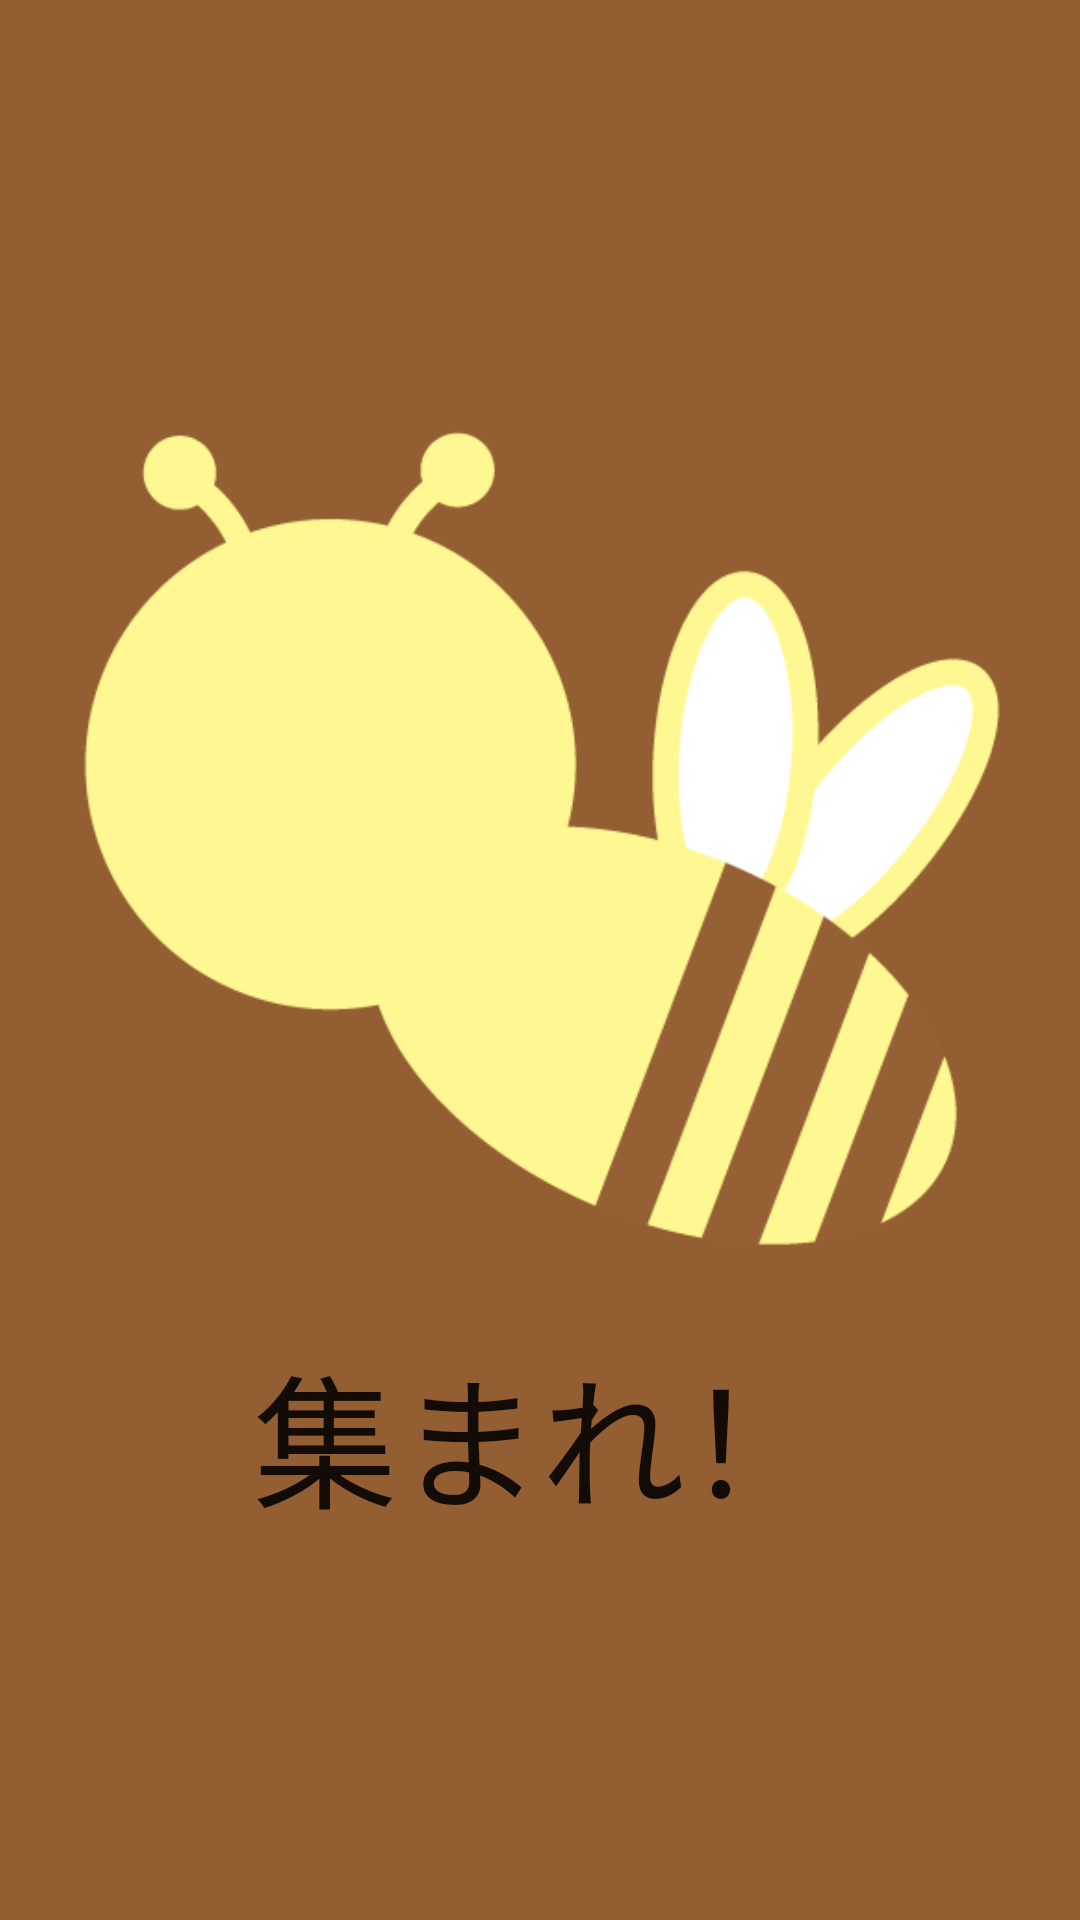

Reconstruct the res/layout file that produces this screen, plus the resources it refers to.
<!-- AndroidManifest.xml: application theme AppTheme -->
<!-- res/layout/activity_splash.xml -->
<FrameLayout xmlns:android="http://schemas.android.com/apk/res/android"
    xmlns:tools="http://schemas.android.com/tools" android:layout_width="match_parent"
    android:layout_height="match_parent" android:paddingLeft="@dimen/activity_horizontal_margin"
    android:paddingRight="@dimen/activity_horizontal_margin"
    android:paddingTop="@dimen/activity_vertical_margin"
    android:paddingBottom="@dimen/activity_vertical_margin"
    android:background="@color/brown"
    android:orientation="vertical"
    tools:context="com.kawakawaplanning.gpsdetag.SplashActivity">

    <LinearLayout
        android:orientation="vertical"
        android:layout_width="match_parent"
        android:layout_height="match_parent">

        <Space
            android:layout_width="match_parent"
            android:layout_height="0dp"
            android:layout_weight="1" />

        <ImageView
            android:layout_width="match_parent"
            android:layout_height="0dp"
            android:id="@+id/imageView2"
            android:src="@drawable/bee"
            android:layout_weight="2.5" />

        <TextView
            android:layout_width="match_parent"
            android:layout_height="wrap_content"
            android:textAppearance="?android:attr/textAppearanceLarge"
            android:text="集まれ！"
            android:id="@+id/textView"
            android:textSize="@android:dimen/app_icon_size"
            android:gravity="center_horizontal" />

        <Space
            android:layout_width="match_parent"
            android:layout_height="0dp"
            android:layout_weight="1" />

    </LinearLayout>

</FrameLayout>
<!-- resources referenced by this layout -->
<resources>
  <color name="brown">#935e32</color>
  <!-- drawable bee: png bitmap (drawable, 14714 bytes) -->
  <style name="AppTheme" parent="@style/Theme.AppCompat.Light.DarkActionBar">
          <item name="actionBarStyle">@style/MyActionBar</item>
          <item name="colorPrimary">@color/yellow</item>
          <item name="colorAccent">@color/brown</item>
      </style>
  <style name="MyActionBar" parent="@style/Widget.AppCompat.ActionBar.Solid">
  
          <item name="titleTextStyle">@style/MyTitleTextStyle</item>
      </style>
  <color name="yellow">#fff791</color>
  <style name="MyTitleTextStyle" parent="@style/TextAppearance.AppCompat.Widget.ActionBar.Title">
          <item name="android:textColor">@color/brown</item>
      </style>
</resources>
